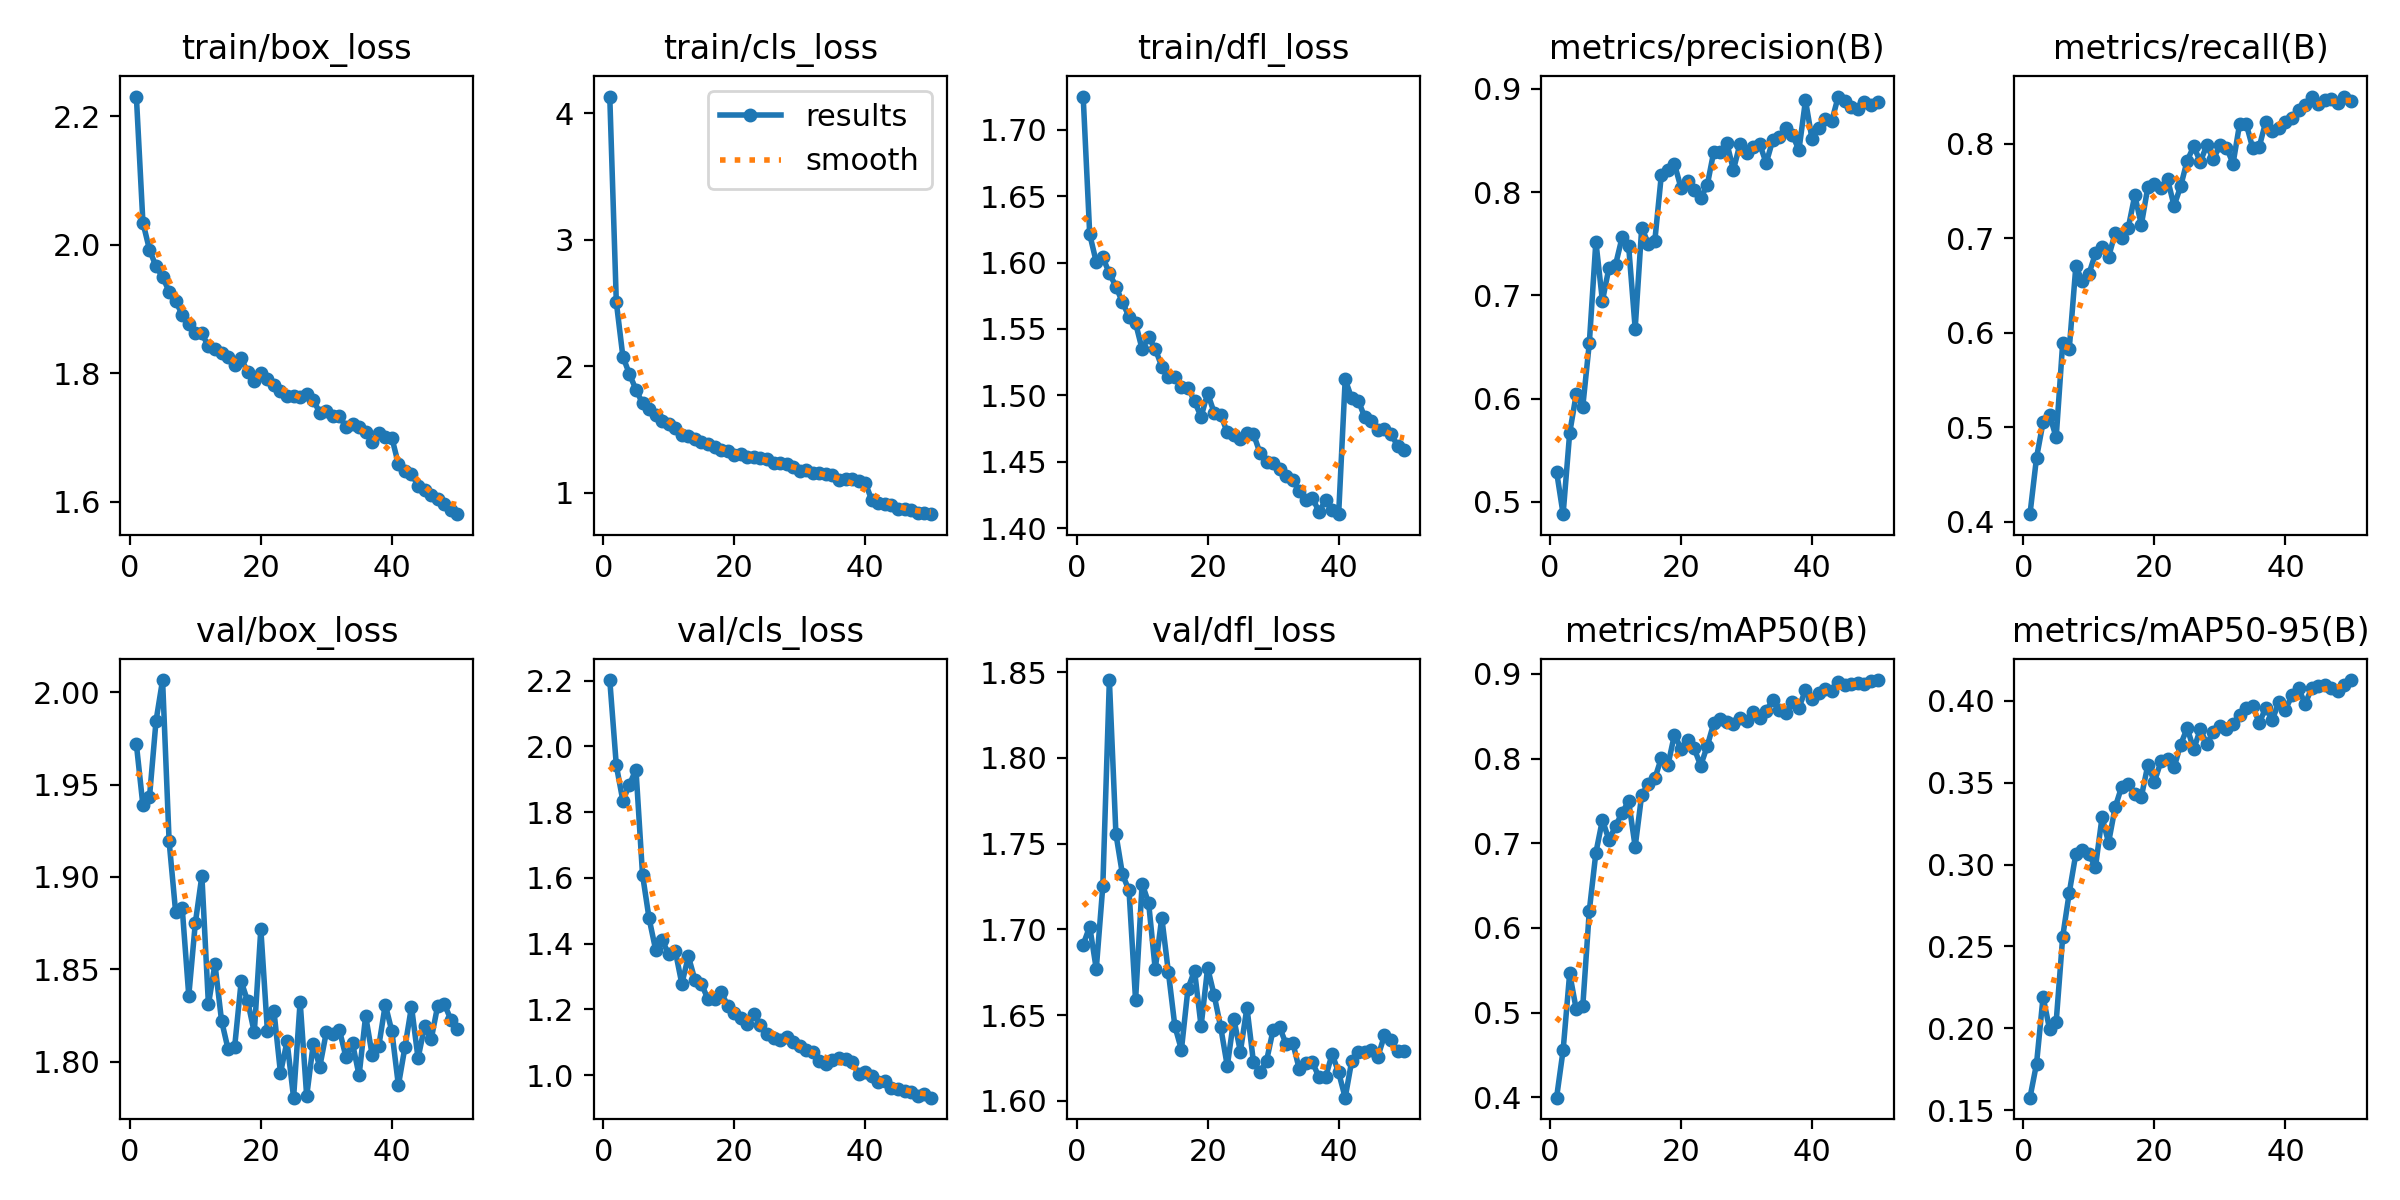

The file beside this chart, header and first rows:
epoch, time, train/box_loss, train/cls_loss, train/dfl_loss, metrics/precision(B), metrics/recall(B), metrics/mAP50(B), metrics/mAP50-95(B), val/box_loss, val/cls_loss, val/dfl_loss, lr/pg0, lr/pg1, lr/pg2
1, 35.49, 2.231, 4.131, 1.725, 0.5295, 0.4078, 0.3995, 0.1576, 1.972, 2.201, 1.691, 0.0003694, 0.0003694, 0.0003694
2, 67.2, 2.034, 2.507, 1.621, 0.4882, 0.4676, 0.4556, 0.1783, 1.939, 1.942, 1.702, 0.0007251, 0.0007251, 0.0007251
3, 97.83, 1.992, 2.077, 1.6, 0.5667, 0.5051, 0.5462, 0.2191, 1.943, 1.834, 1.677, 0.001066, 0.001066, 0.001066
4, 128.8, 1.966, 1.939, 1.604, 0.6043, 0.5126, 0.5039, 0.1994, 1.984, 1.884, 1.725, 0.001045, 0.001045, 0.001045
5, 159.6, 1.95, 1.816, 1.592, 0.5923, 0.489, 0.5073, 0.2039, 2.007, 1.929, 1.845, 0.001023, 0.001023, 0.001023
6, 190.1, 1.927, 1.708, 1.582, 0.6538, 0.5896, 0.6204, 0.256, 1.919, 1.61, 1.756, 0.001001, 0.001001, 0.001001
7, 220.7, 1.913, 1.667, 1.57, 0.7521, 0.5831, 0.6886, 0.2829, 1.881, 1.477, 1.732, 0.000979, 0.000979, 0.000979
8, 250.8, 1.891, 1.619, 1.559, 0.6947, 0.6702, 0.7275, 0.3065, 1.883, 1.382, 1.723, 0.000957, 0.000957, 0.000957
9, 281, 1.877, 1.571, 1.554, 0.7268, 0.6548, 0.7038, 0.309, 1.836, 1.41, 1.659, 0.000935, 0.000935, 0.000935
10, 311.3, 1.863, 1.547, 1.535, 0.7296, 0.6623, 0.7201, 0.3063, 1.875, 1.368, 1.727, 0.000913, 0.000913, 0.000913
11, 341.6, 1.862, 1.511, 1.544, 0.7561, 0.6839, 0.736, 0.2985, 1.901, 1.378, 1.715, 0.000891, 0.000891, 0.000891
12, 371.4, 1.842, 1.46, 1.535, 0.748, 0.6908, 0.7496, 0.3288, 1.831, 1.278, 1.677, 0.000869, 0.000869, 0.000869
13, 401.5, 1.838, 1.449, 1.522, 0.6679, 0.6803, 0.6958, 0.3135, 1.853, 1.361, 1.707, 0.000847, 0.000847, 0.000847
14, 431.7, 1.832, 1.426, 1.514, 0.7657, 0.7053, 0.7573, 0.335, 1.822, 1.29, 1.675, 0.000825, 0.000825, 0.000825
15, 461.4, 1.825, 1.405, 1.514, 0.75, 0.7008, 0.7694, 0.3476, 1.807, 1.278, 1.643, 0.000803, 0.000803, 0.000803
16, 491.6, 1.813, 1.386, 1.506, 0.7529, 0.7108, 0.7764, 0.349, 1.808, 1.23, 1.63, 0.000781, 0.000781, 0.000781
17, 521.2, 1.823, 1.366, 1.506, 0.817, 0.7454, 0.8007, 0.3434, 1.843, 1.231, 1.665, 0.000759, 0.000759, 0.000759
18, 551.1, 1.802, 1.343, 1.496, 0.8214, 0.7143, 0.7922, 0.3414, 1.833, 1.253, 1.676, 0.000737, 0.000737, 0.000737
19, 581, 1.787, 1.333, 1.484, 0.8271, 0.7543, 0.8283, 0.3609, 1.816, 1.211, 1.644, 0.000715, 0.000715, 0.000715
20, 610.9, 1.8, 1.304, 1.502, 0.804, 0.7574, 0.8115, 0.3507, 1.872, 1.188, 1.678, 0.000693, 0.000693, 0.000693
21, 640.6, 1.792, 1.307, 1.487, 0.8105, 0.753, 0.8224, 0.3631, 1.817, 1.175, 1.662, 0.000671, 0.000671, 0.000671
22, 670.3, 1.782, 1.284, 1.485, 0.8021, 0.7625, 0.812, 0.3644, 1.827, 1.155, 1.643, 0.000649, 0.000649, 0.000649
23, 700.3, 1.773, 1.282, 1.472, 0.7944, 0.7344, 0.7917, 0.3595, 1.794, 1.187, 1.62, 0.000627, 0.000627, 0.000627
24, 730.1, 1.765, 1.273, 1.47, 0.8066, 0.755, 0.8146, 0.3733, 1.811, 1.154, 1.648, 0.0006051, 0.0006051, 0.0006051
25, 760.1, 1.765, 1.27, 1.467, 0.8392, 0.7822, 0.8418, 0.3834, 1.78, 1.126, 1.629, 0.0005831, 0.0005831, 0.0005831
26, 789.7, 1.764, 1.238, 1.472, 0.8384, 0.7973, 0.8471, 0.3705, 1.832, 1.113, 1.654, 0.0005611, 0.0005611, 0.0005611
27, 819.4, 1.767, 1.233, 1.471, 0.8471, 0.7811, 0.8427, 0.3827, 1.781, 1.106, 1.622, 0.0005391, 0.0005391, 0.0005391
28, 849.2, 1.758, 1.228, 1.457, 0.8216, 0.7984, 0.8408, 0.3737, 1.809, 1.115, 1.617, 0.0005171, 0.0005171, 0.0005171
29, 879.1, 1.739, 1.204, 1.45, 0.8467, 0.7835, 0.8482, 0.381, 1.797, 1.099, 1.623, 0.0004951, 0.0004951, 0.0004951
30, 909.3, 1.742, 1.171, 1.449, 0.8378, 0.7988, 0.8446, 0.3847, 1.816, 1.087, 1.641, 0.0004731, 0.0004731, 0.0004731
31, 939.4, 1.733, 1.183, 1.445, 0.8439, 0.7961, 0.8549, 0.383, 1.815, 1.078, 1.643, 0.0004511, 0.0004511, 0.0004511
32, 969.2, 1.733, 1.159, 1.439, 0.8467, 0.779, 0.8473, 0.3859, 1.817, 1.071, 1.633, 0.0004291, 0.0004291, 0.0004291
33, 998.9, 1.717, 1.156, 1.436, 0.828, 0.8209, 0.8565, 0.3916, 1.802, 1.044, 1.634, 0.0004071, 0.0004071, 0.0004071
34, 1029, 1.722, 1.146, 1.428, 0.8503, 0.8215, 0.869, 0.3956, 1.81, 1.035, 1.618, 0.0003851, 0.0003851, 0.0003851
35, 1059, 1.717, 1.141, 1.421, 0.8535, 0.7955, 0.8569, 0.3968, 1.792, 1.047, 1.622, 0.0003631, 0.0003631, 0.0003631
36, 1088, 1.709, 1.106, 1.423, 0.8623, 0.7967, 0.854, 0.3865, 1.825, 1.052, 1.623, 0.0003411, 0.0003411, 0.0003411
37, 1118, 1.692, 1.11, 1.412, 0.8555, 0.8237, 0.8665, 0.3958, 1.803, 1.048, 1.614, 0.0003191, 0.0003191, 0.0003191
38, 1149, 1.707, 1.112, 1.421, 0.8408, 0.8134, 0.8601, 0.3885, 1.808, 1.04, 1.614, 0.0002971, 0.0002971, 0.0002971
39, 1178, 1.701, 1.094, 1.414, 0.8888, 0.817, 0.8808, 0.3993, 1.831, 1.004, 1.627, 0.0002751, 0.0002751, 0.0002751
40, 1208, 1.7, 1.08, 1.411, 0.8511, 0.8232, 0.8701, 0.3946, 1.816, 1.01, 1.617, 0.0002531, 0.0002531, 0.0002531
41, 1240, 1.658, 0.9436, 1.512, 0.8619, 0.8271, 0.8775, 0.4034, 1.787, 0.9986, 1.602, 0.0002311, 0.0002311, 0.0002311
42, 1271, 1.648, 0.9211, 1.498, 0.8709, 0.8358, 0.8817, 0.4077, 1.808, 0.9803, 1.623, 0.0002091, 0.0002091, 0.0002091
43, 1301, 1.644, 0.9107, 1.496, 0.8687, 0.8408, 0.8799, 0.3981, 1.83, 0.981, 1.628, 0.0001871, 0.0001871, 0.0001871
44, 1332, 1.625, 0.9024, 1.483, 0.8925, 0.8501, 0.8902, 0.4078, 1.802, 0.9598, 1.628, 0.0001651, 0.0001651, 0.0001651
45, 1364, 1.618, 0.8765, 1.481, 0.8885, 0.8417, 0.8873, 0.4093, 1.819, 0.9587, 1.629, 0.0001431, 0.0001431, 0.0001431
46, 1394, 1.611, 0.8716, 1.474, 0.8825, 0.846, 0.8874, 0.4098, 1.812, 0.9517, 1.626, 0.0001211, 0.0001211, 0.0001211
47, 1426, 1.605, 0.862, 1.475, 0.8808, 0.8475, 0.8896, 0.4077, 1.83, 0.9476, 1.638, 9.91012e-05, 9.91012e-05, 9.91012e-05
48, 1456, 1.596, 0.8437, 1.471, 0.8876, 0.8435, 0.8885, 0.4059, 1.831, 0.9366, 1.636, 7.71034e-05, 7.71034e-05, 7.71034e-05
49, 1488, 1.587, 0.8396, 1.462, 0.884, 0.8497, 0.8915, 0.4098, 1.823, 0.9425, 1.629, 5.51056e-05, 5.51056e-05, 5.51056e-05
50, 1518, 1.581, 0.8323, 1.459, 0.8876, 0.845, 0.8927, 0.4128, 1.818, 0.9314, 1.629, 3.31078e-05, 3.31078e-05, 3.31078e-05
